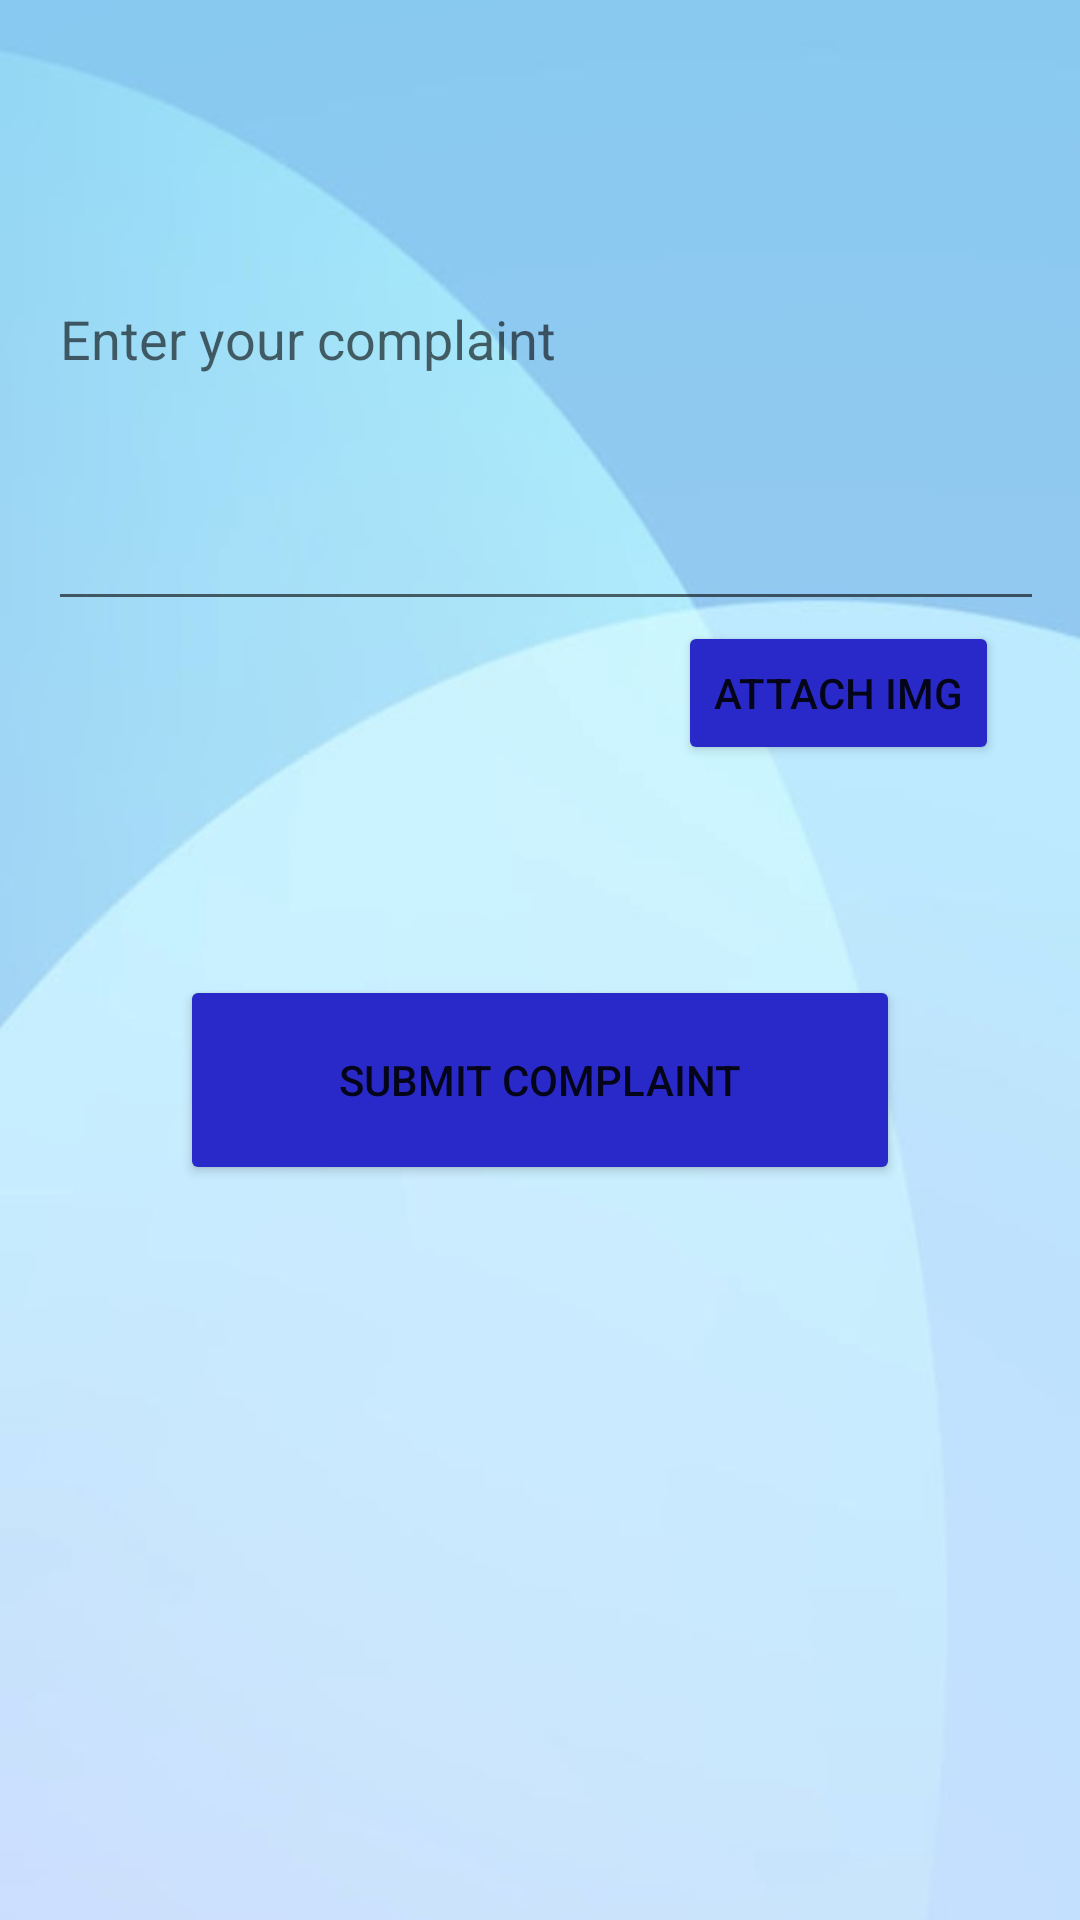

Layout XML and referenced resources for this Android screen:
<!-- AndroidManifest.xml: application theme Theme.MyApplication -->
<!-- res/layout/raise_complaint.xml -->
<?xml version="1.0" encoding="utf-8"?>
<LinearLayout xmlns:android="http://schemas.android.com/apk/res/android"
    xmlns:tools="http://schemas.android.com/tools"
    android:layout_width="match_parent"
    android:layout_height="match_parent"
    android:orientation="vertical"
    android:padding="16dp"
    android:background="@drawable/t4"
    tools:context=".Raise_complaint">

    <EditText
        android:id="@+id/editTextComplaint"
        android:layout_width="387dp"
        android:layout_height="191dp"
        android:hint="Enter your complaint"
        android:inputType="textMultiLine"
        android:minLines="5" />

    

    <Button
        android:id="@+id/btnAttachImage"
        android:layout_width="wrap_content"
        android:layout_height="wrap_content"
        android:layout_marginLeft="210dp"
        android:backgroundTint="#2929CA"
        android:text="Attach IMG" />

    <ImageView
        android:id="@+id/imageViewAttached"
        android:layout_width="match_parent"
        android:layout_height="200dp"
        android:scaleType="centerCrop"
        android:visibility="gone" />

    <Button
        android:id="@+id/btnSubmitComplaint"
        android:layout_width="240dp"
        android:layout_height="70dp"
        android:layout_marginTop="70dp"
        android:backgroundTint="#2929CA"
        android:layout_gravity="center"
        android:text="Submit Complaint" />



</LinearLayout>
<!-- resources referenced by this layout -->
<resources>
  <!-- drawable t4: jpg bitmap (drawable, 48026 bytes) -->
  <style name="Theme.MyApplication" parent="Theme.MaterialComponents.DayNight.NoActionBar">
          
          <item name="colorPrimary">@color/purple_500</item>
          <item name="colorPrimaryVariant">@color/purple_700</item>
          <item name="colorOnPrimary">@color/white</item>
          
          <item name="colorSecondary">@color/teal_200</item>
          <item name="colorSecondaryVariant">@color/teal_700</item>
          <item name="colorOnSecondary">@color/black</item>
          <item name="android:statusBarColor">#96D7F6</item>
          
        
          
      </style>
  <color name="purple_500">#FF6200EE</color>
  <color name="purple_700">#FF3700B3</color>
  <color name="white">#FFFFFFFF</color>
  <color name="teal_200">#FF03DAC5</color>
  <color name="teal_700">#FF018786</color>
  <color name="black">#FF000000</color>
</resources>
